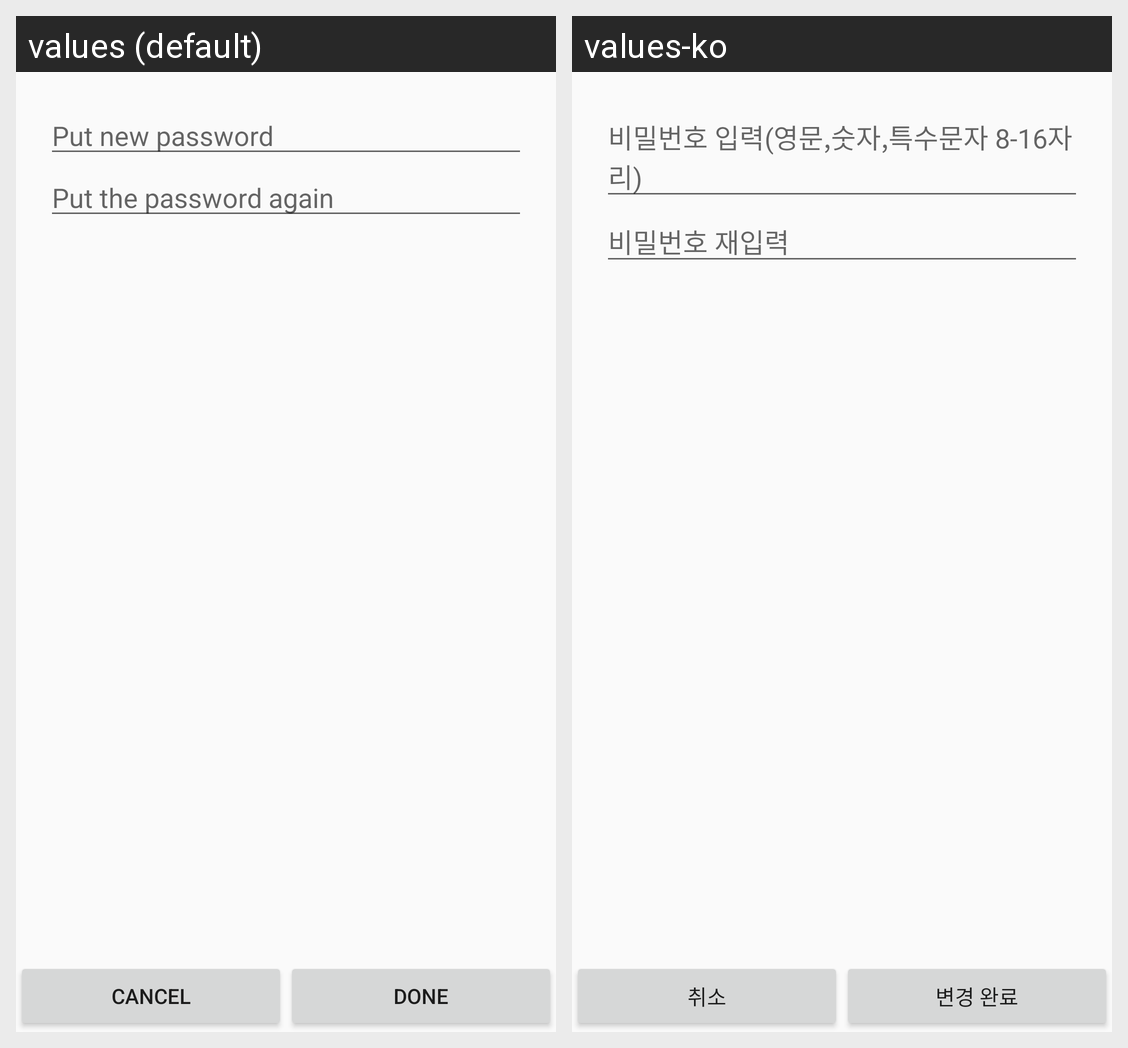

Locale-by-locale string values for the Android screen shown in this grid:
Android screen res/layout/activity_find_password3.xml rendered under 2 locales, left to right: values (default), values-ko. Device: Nexus 5 (rendered at 1080×1920; each locale shown at half size, 540×960, under a caption strip naming it); theme AppTheme.
Strings drawn on this screen, with the default value and each locale's value (text and hints the layout hard-codes, and strings that could not be matched under every locale, appear in the picture but are not listed):

edit_change_password1
  values: Put new password
  values-ko: 비밀번호 입력(영문,숫자,특수문자 8-16자리)

edit_new_password2
  values: Put the password again
  values-ko: 비밀번호 재입력

btn_new_password_cancel
  values: Cancel
  values-ko: 취소

btn_new_password_ok
  values: Done
  values-ko: 변경 완료
